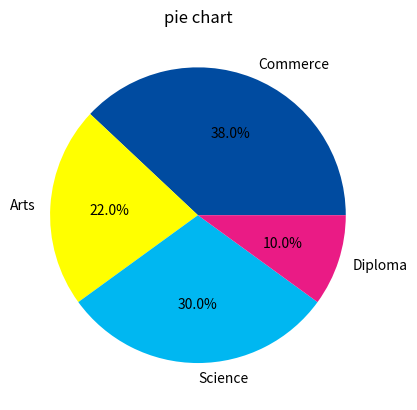

This chart was generated by the following Python code:
#Create a pie chart showing the percentage of students in Gujarat who opted for Commerce, Arts, Science, and Diploma after the 10th standard.
import matplotlib.pyplot as plt 


labels = ['Commerce', 'Arts', 'Science', 'Diploma']
sizes = [38, 22, 30, 10]
bar_colors = [   
    "#004BA0", 
    "#FFFF00",
    "#00B7F1",
    "#EA1B85"
]

plt.pie(sizes,labels=labels,colors=bar_colors,autopct='%.1f%%')
plt.title('pie chart')
plt.show()
